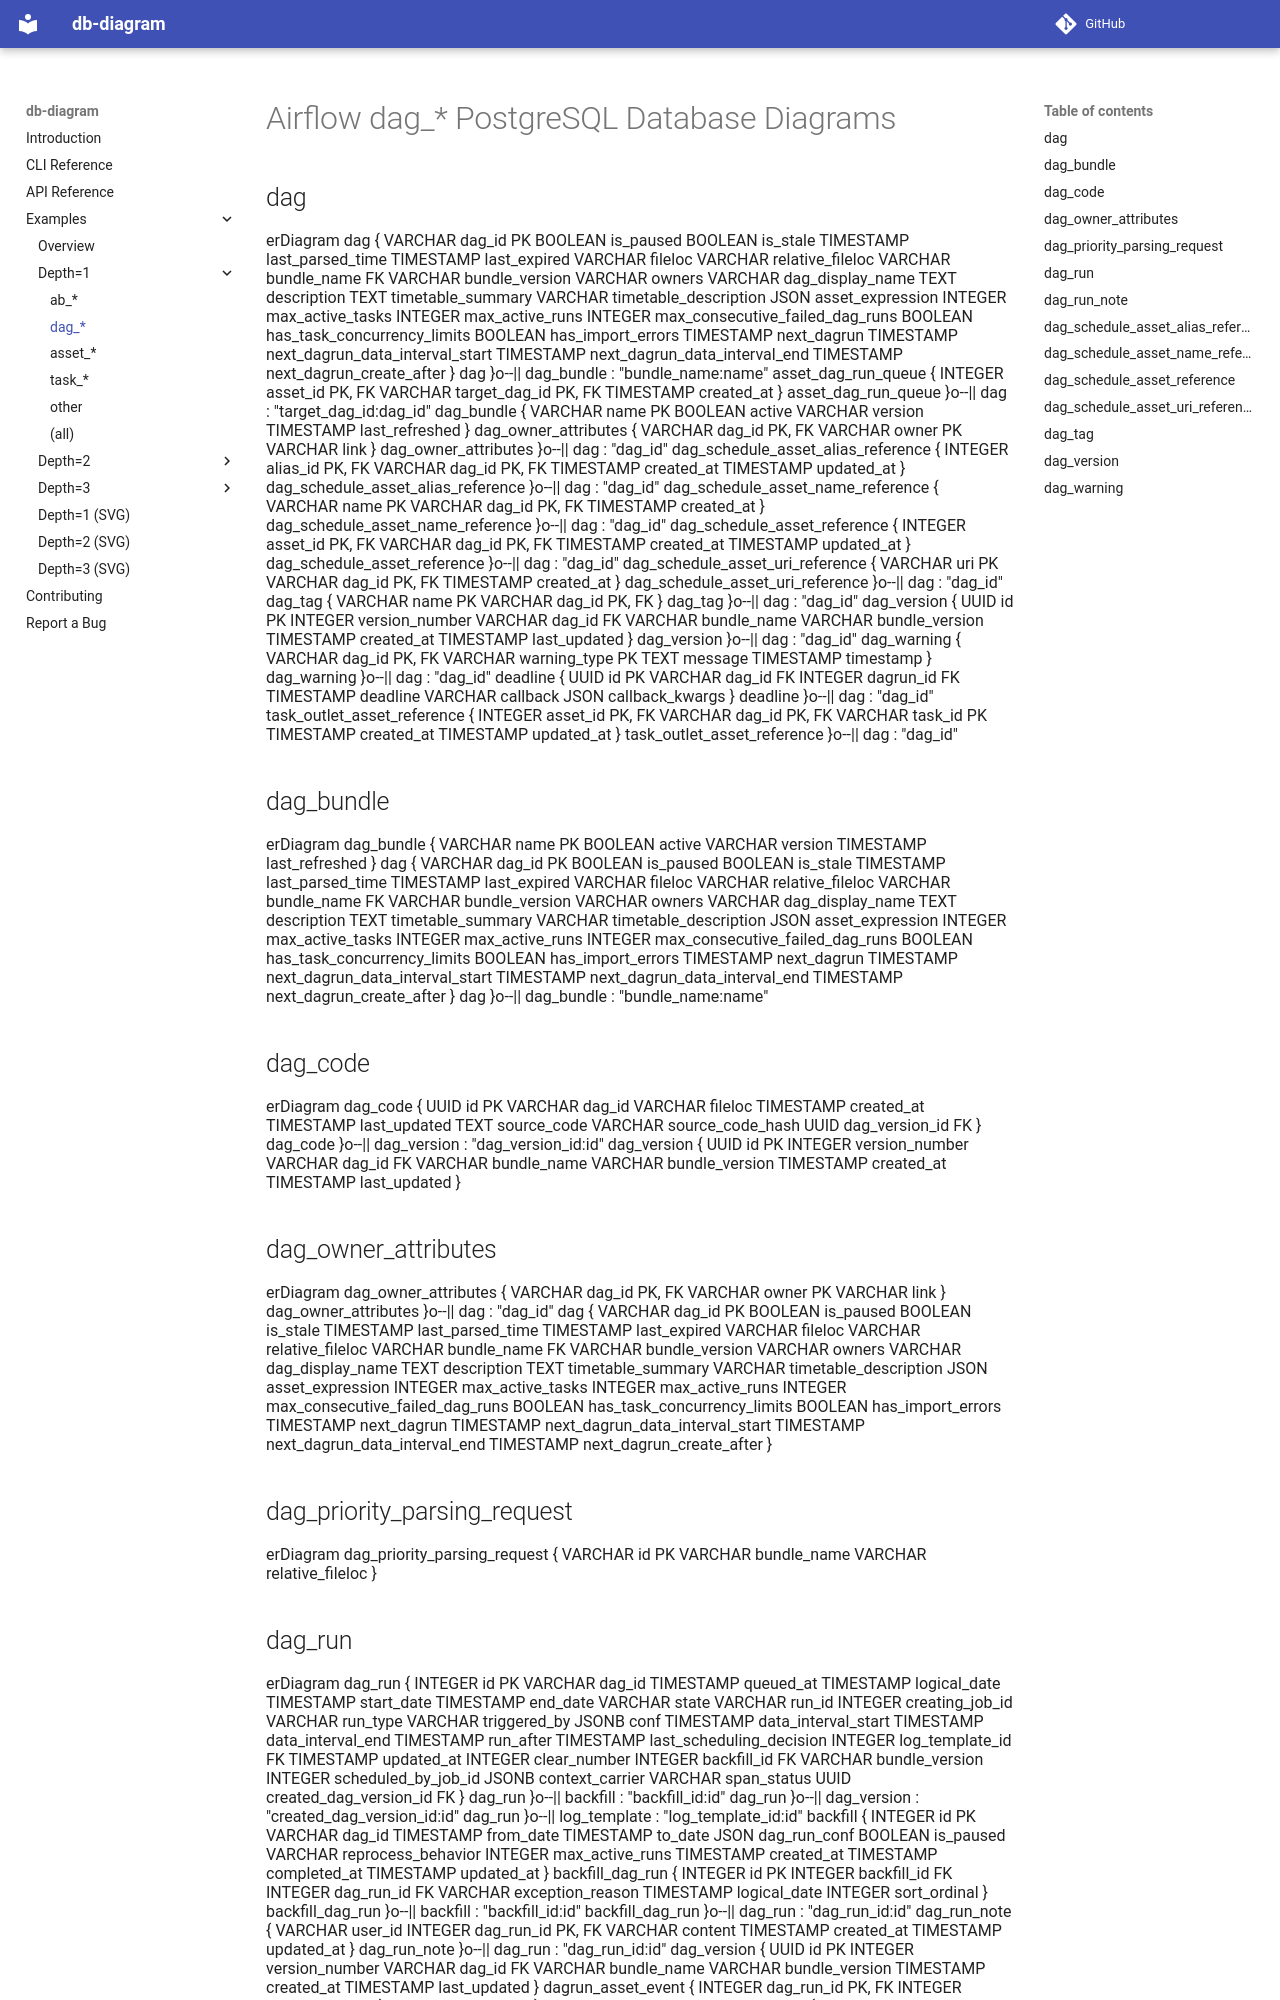

repository: enorganic/db-diagram · page: examples/airflow/depth=1/dag-diagrams/index.html · generator: mkdocs

# Airflow dag_* PostgreSQL Database Diagrams

## dag

```mermaid
erDiagram
    dag {
        VARCHAR dag_id PK
        BOOLEAN is_paused
        BOOLEAN is_stale
        TIMESTAMP last_parsed_time
        TIMESTAMP last_expired
        VARCHAR fileloc
        VARCHAR relative_fileloc
        VARCHAR bundle_name FK
        VARCHAR bundle_version
        VARCHAR owners
        VARCHAR dag_display_name
        TEXT description
        TEXT timetable_summary
        VARCHAR timetable_description
        JSON asset_expression
        INTEGER max_active_tasks
        INTEGER max_active_runs
        INTEGER max_consecutive_failed_dag_runs
        BOOLEAN has_task_concurrency_limits
        BOOLEAN has_import_errors
        TIMESTAMP next_dagrun
        TIMESTAMP next_dagrun_data_interval_start
        TIMESTAMP next_dagrun_data_interval_end
        TIMESTAMP next_dagrun_create_after
    }
    dag }o--|| dag_bundle : "bundle_name:name"
    asset_dag_run_queue {
        INTEGER asset_id PK, FK
        VARCHAR target_dag_id PK, FK
        TIMESTAMP created_at
    }
    asset_dag_run_queue }o--|| dag : "target_dag_id:dag_id"
    dag_bundle {
        VARCHAR name PK
        BOOLEAN active
        VARCHAR version
        TIMESTAMP last_refreshed
    }
    dag_owner_attributes {
        VARCHAR dag_id PK, FK
        VARCHAR owner PK
        VARCHAR link
    }
    dag_owner_attributes }o--|| dag : "dag_id"
    dag_schedule_asset_alias_reference {
        INTEGER alias_id PK, FK
        VARCHAR dag_id PK, FK
        TIMESTAMP created_at
        TIMESTAMP updated_at
    }
    dag_schedule_asset_alias_reference }o--|| dag : "dag_id"
    dag_schedule_asset_name_reference {
        VARCHAR name PK
        VARCHAR dag_id PK, FK
        TIMESTAMP created_at
    }
    dag_schedule_asset_name_reference }o--|| dag : "dag_id"
    dag_schedule_asset_reference {
        INTEGER asset_id PK, FK
        VARCHAR dag_id PK, FK
        TIMESTAMP created_at
        TIMESTAMP updated_at
    }
    dag_schedule_asset_reference }o--|| dag : "dag_id"
    dag_schedule_asset_uri_reference {
        VARCHAR uri PK
        VARCHAR dag_id PK, FK
        TIMESTAMP created_at
    }
    dag_schedule_asset_uri_reference }o--|| dag : "dag_id"
    dag_tag {
        VARCHAR name PK
        VARCHAR dag_id PK, FK
    }
    dag_tag }o--|| dag : "dag_id"
    dag_version {
        UUID id PK
        INTEGER version_number
        VARCHAR dag_id FK
        VARCHAR bundle_name
        VARCHAR bundle_version
        TIMESTAMP created_at
        TIMESTAMP last_updated
    }
    dag_version }o--|| dag : "dag_id"
    dag_warning {
        VARCHAR dag_id PK, FK
        VARCHAR warning_type PK
        TEXT message
        TIMESTAMP timestamp
    }
    dag_warning }o--|| dag : "dag_id"
    deadline {
        UUID id PK
        VARCHAR dag_id FK
        INTEGER dagrun_id FK
        TIMESTAMP deadline
        VARCHAR callback
        JSON callback_kwargs
    }
    deadline }o--|| dag : "dag_id"
    task_outlet_asset_reference {
        INTEGER asset_id PK, FK
        VARCHAR dag_id PK, FK
        VARCHAR task_id PK
        TIMESTAMP created_at
        TIMESTAMP updated_at
    }
    task_outlet_asset_reference }o--|| dag : "dag_id"
```

## dag_bundle

```mermaid
erDiagram
    dag_bundle {
        VARCHAR name PK
        BOOLEAN active
        VARCHAR version
        TIMESTAMP last_refreshed
    }
    dag {
        VARCHAR dag_id PK
        BOOLEAN is_paused
        BOOLEAN is_stale
        TIMESTAMP last_parsed_time
        TIMESTAMP last_expired
        VARCHAR fileloc
        VARCHAR relative_fileloc
        VARCHAR bundle_name FK
        VARCHAR bundle_version
        VARCHAR owners
        VARCHAR dag_display_name
        TEXT description
        TEXT timetable_summary
        VARCHAR timetable_description
        JSON asset_expression
        INTEGER max_active_tasks
        INTEGER max_active_runs
        INTEGER max_consecutive_failed_dag_runs
        BOOLEAN has_task_concurrency_limits
        BOOLEAN has_import_errors
        TIMESTAMP next_dagrun
        TIMESTAMP next_dagrun_data_interval_start
        TIMESTAMP next_dagrun_data_interval_end
        TIMESTAMP next_dagrun_create_after
    }
    dag }o--|| dag_bundle : "bundle_name:name"
```

## dag_code

```mermaid
erDiagram
    dag_code {
        UUID id PK
        VARCHAR dag_id
        VARCHAR fileloc
        TIMESTAMP created_at
        TIMESTAMP last_updated
        TEXT source_code
        VARCHAR source_code_hash
        UUID dag_version_id FK
    }
    dag_code }o--|| dag_version : "dag_version_id:id"
    dag_version {
        UUID id PK
        INTEGER version_number
        VARCHAR dag_id FK
        VARCHAR bundle_name
        VARCHAR bundle_version
        TIMESTAMP created_at
        TIMESTAMP last_updated
    }
```

## dag_owner_attributes

```mermaid
erDiagram
    dag_owner_attributes {
        VARCHAR dag_id PK, FK
        VARCHAR owner PK
        VARCHAR link
    }
    dag_owner_attributes }o--|| dag : "dag_id"
    dag {
        VARCHAR dag_id PK
        BOOLEAN is_paused
        BOOLEAN is_stale
        TIMESTAMP last_parsed_time
        TIMESTAMP last_expired
        VARCHAR fileloc
        VARCHAR relative_fileloc
        VARCHAR bundle_name FK
        VARCHAR bundle_version
        VARCHAR owners
        VARCHAR dag_display_name
        TEXT description
        TEXT timetable_summary
        VARCHAR timetable_description
        JSON asset_expression
        INTEGER max_active_tasks
        INTEGER max_active_runs
        INTEGER max_consecutive_failed_dag_runs
        BOOLEAN has_task_concurrency_limits
        BOOLEAN has_import_errors
        TIMESTAMP next_dagrun
        TIMESTAMP next_dagrun_data_interval_start
        TIMESTAMP next_dagrun_data_interval_end
        TIMESTAMP next_dagrun_create_after
    }
```

## dag_priority_parsing_request

```mermaid
erDiagram
    dag_priority_parsing_request {
        VARCHAR id PK
        VARCHAR bundle_name
        VARCHAR relative_fileloc
    }
```
